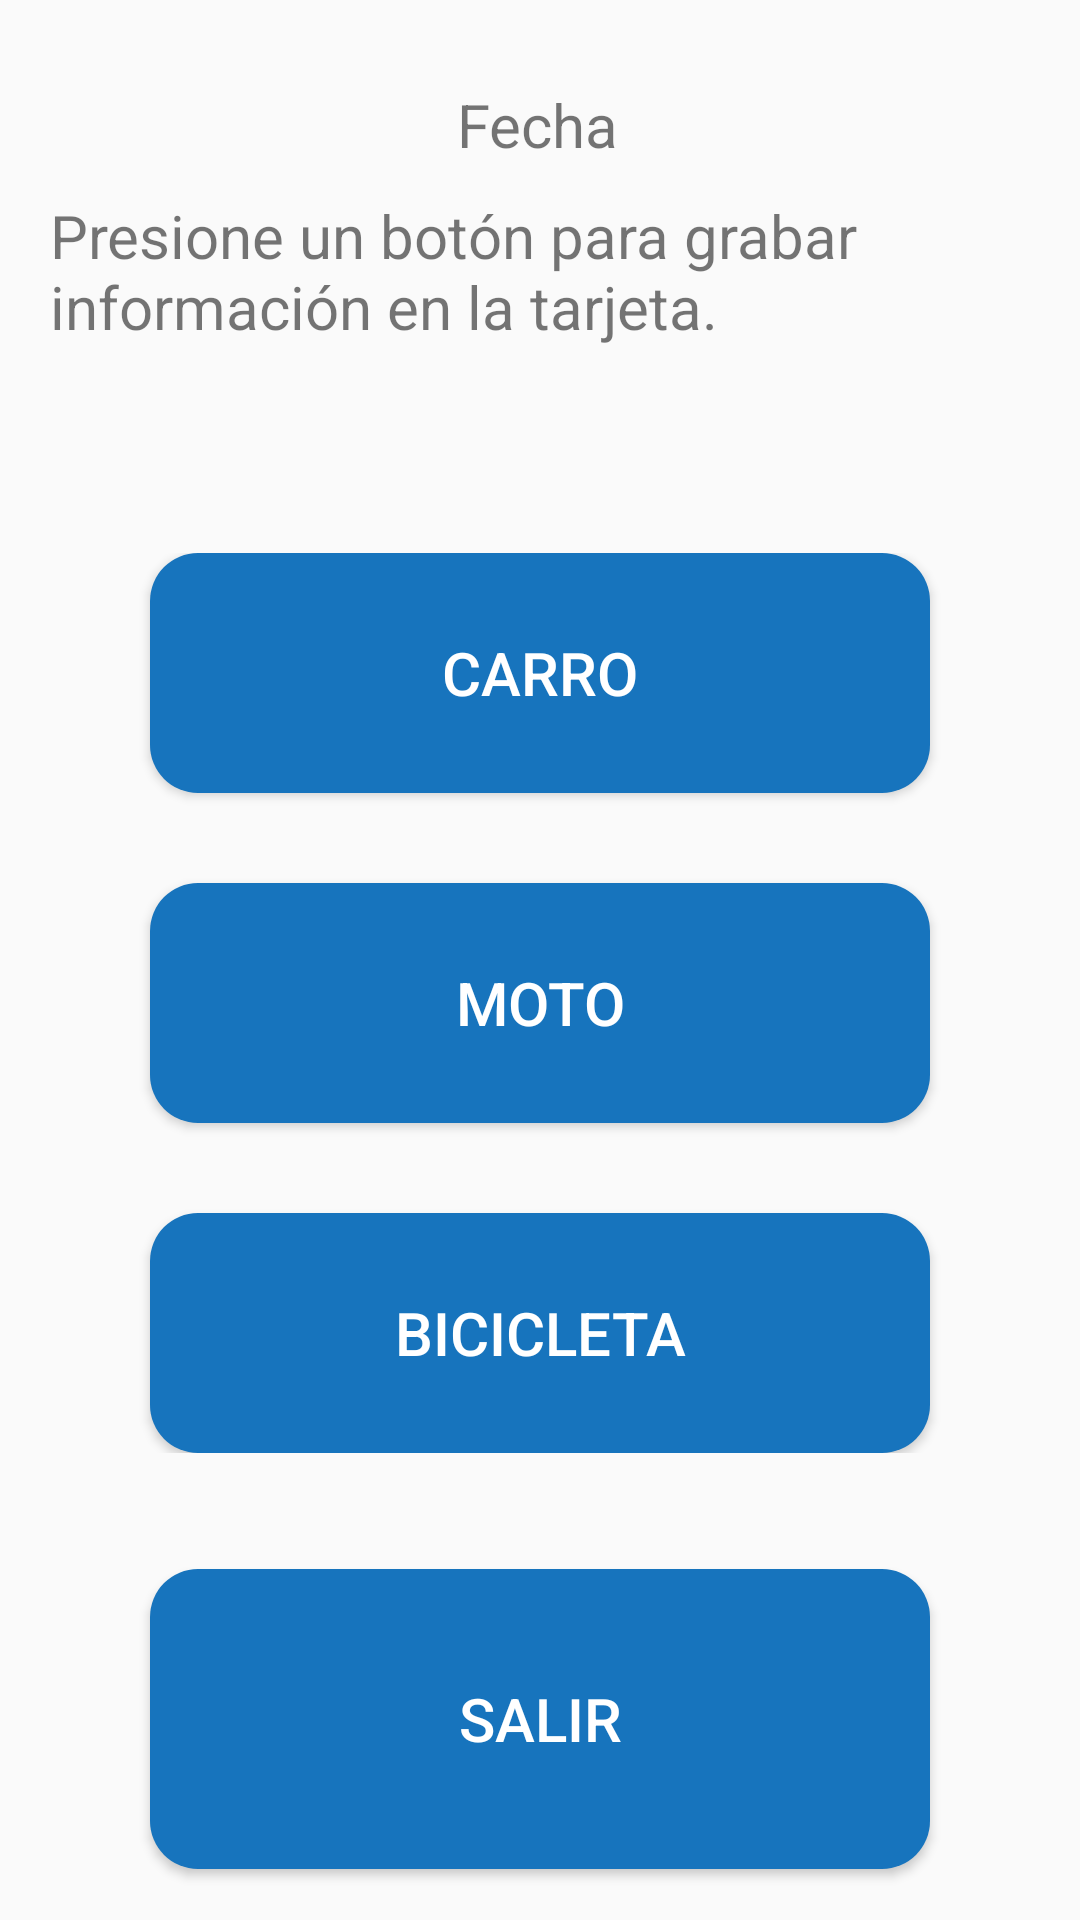

Layout XML and referenced resources for this Android screen:
<!-- AndroidManifest.xml: application theme AppTheme -->
<!-- res/layout/activity_in.xml -->
<?xml version="1.0" encoding="utf-8"?>
<android.support.constraint.ConstraintLayout xmlns:android="http://schemas.android.com/apk/res/android"
    xmlns:app="http://schemas.android.com/apk/res-auto"
    xmlns:tools="http://schemas.android.com/tools"
    android:layout_width="match_parent"
    android:layout_height="match_parent"
    tools:context=".Entrance">


    <TextView
        android:id="@+id/date_Id"
        android:layout_width="wrap_content"
        android:layout_height="wrap_content"
        android:layout_marginTop="28dp"
        android:text="Fecha"
        android:textSize="20sp"
        app:layout_constraintEnd_toEndOf="parent"
        app:layout_constraintHorizontal_bias="0.498"
        app:layout_constraintStart_toStartOf="parent"
        app:layout_constraintTop_toTopOf="parent" />


    <TextView
        android:id="@+id/cardtextview"
        android:layout_width="327dp"
        android:layout_height="72dp"
        android:layout_gravity="center_horizontal|center_vertical"
        android:layout_marginStart="30dp"
        android:layout_marginTop="10dp"
        android:layout_marginEnd="30dp"
        android:text="Presione un botón para grabar información en la tarjeta."
        android:textSize="20sp"
        app:layout_constraintEnd_toEndOf="parent"
        app:layout_constraintHorizontal_bias="0.5"
        app:layout_constraintStart_toStartOf="parent"
        app:layout_constraintTop_toBottomOf="@+id/date_Id" />

    <LinearLayout
        android:id="@+id/linearLayout"
        android:layout_width="match_parent"
        android:layout_height="wrap_content"
        android:layout_marginTop="8dp"
        android:orientation="vertical"
        app:layout_constraintBottom_toBottomOf="parent"
        app:layout_constraintEnd_toEndOf="parent"
        app:layout_constraintHorizontal_bias="0.5"

        app:layout_constraintStart_toStartOf="parent"
        app:layout_constraintTop_toBottomOf="@+id/cardtextview"
        app:layout_constraintVertical_bias="0.202">

        <Button
            android:id="@+id/car_Id"
            android:layout_width="match_parent"
            android:layout_height="80dp"
            android:layout_marginStart="50dp"
            android:layout_marginEnd="50dp"
            android:layout_marginBottom="30dp"
            android:background="@drawable/btn_round"
            android:text="Carro"
            android:textColor="#ffffff"
            android:textSize="20sp" />

        <Button
            android:id="@+id/motorbike_Id"
            android:layout_width="match_parent"
            android:layout_height="80dp"
            android:layout_marginStart="50dp"
            android:layout_marginEnd="50dp"
            android:layout_marginBottom="30dp"
            android:background="@drawable/btn_round"
            android:text="Moto"
            android:textColor="#ffffff"
            android:textSize="20sp" />

        <Button
            android:id="@+id/bike_Id"
            android:layout_width="match_parent"
            android:layout_height="80dp"
            android:layout_marginStart="50dp"
            android:layout_marginEnd="50dp"
            android:background="@drawable/btn_round"
            android:text="Bicicleta"
            android:textColor="#ffffff"
            android:textSize="20sp" />

    </LinearLayout>


    <Button
        android:id="@+id/exit_Id"
        android:layout_width="match_parent"
        android:layout_height="100dp"
        android:layout_marginStart="50dp"
        android:layout_marginEnd="50dp"
        android:layout_marginBottom="17dp"
        android:background="@drawable/btn_round"
        android:text="Salir"
        android:textColor="#ffffff"
        android:textSize="20sp"
        app:layout_constraintBottom_toBottomOf="parent"
        app:layout_constraintEnd_toEndOf="parent"
        app:layout_constraintHorizontal_bias="0.5"
        app:layout_constraintStart_toStartOf="parent" />


</android.support.constraint.ConstraintLayout>
<!-- resources referenced by this layout -->
<resources>
  <!-- drawable btn_round (drawable) -->
  <?xml version="1.0" encoding="utf-8"?>
  <shape xmlns:android="http://schemas.android.com/apk/res/android">
      <corners android:radius="16dp"/>
      <solid android:color="#1774BD"/>
  </shape>
  <style name="AppTheme" parent="Theme.AppCompat.Light.DarkActionBar">
          
          <item name="colorPrimary">@color/colorPrimary</item>
          <item name="colorPrimaryDark">@color/colorPrimaryDark</item>
          <item name="colorAccent">@color/colorAccent</item>
      </style>
  <color name="colorPrimary">#1774BD</color>
  <color name="colorPrimaryDark">#1774BD</color>
  <color name="colorAccent">#D81B60</color>
</resources>
